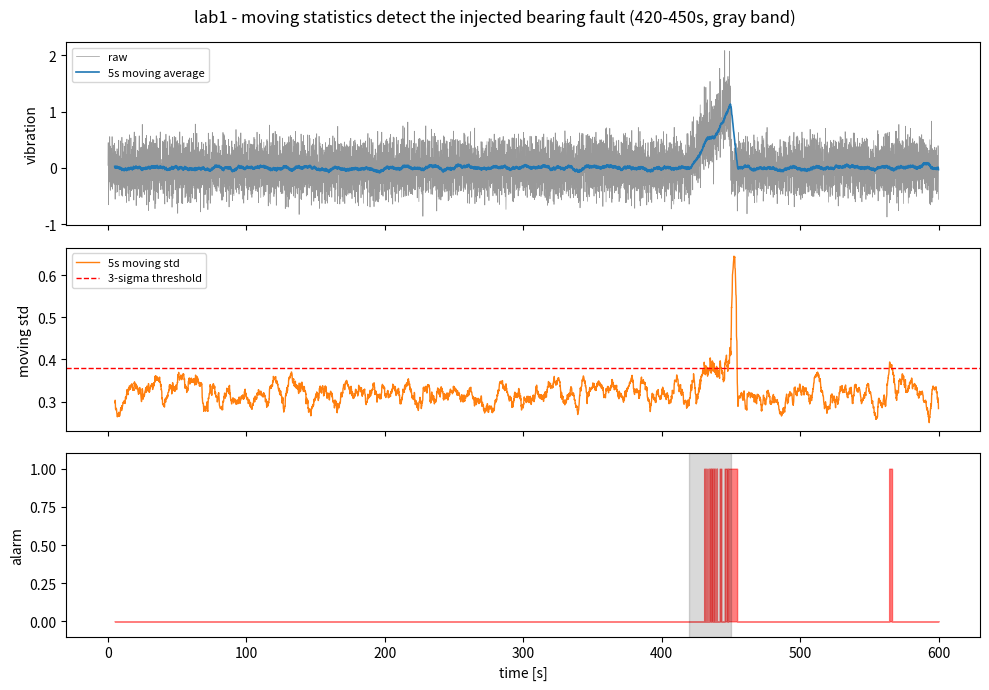

The matplotlib source for this figure: (Note: this script raises an exception after producing the figure.)
import os, sys
if os.path.basename(os.getcwd()) == 'notebooks':
    os.chdir(os.path.abspath(os.path.join(os.getcwd(), '..')))
sys.path.insert(0, os.getcwd())
print('작업 폴더:', os.getcwd())

import os
import time

import numpy as np
from numpy.lib.stride_tricks import sliding_window_view

HERE = os.getcwd()   # 노트북에는 __file__ 이 없다
OUT = os.path.join(HERE, "out")
os.makedirs(OUT, exist_ok=True)

rng = np.random.default_rng(42)

# 1초에 10번 샘플링하는 설비 센서 3채널을 10분치(6000샘플) 만든다.
FS = 10                      # 샘플링 주파수 [Hz]
N = 60 * 10 * FS             # 10분
t = np.arange(N) / FS        # 초 단위 시간축
CH = ["진동", "온도", "전류"]

vib = 0.4 * np.sin(2 * np.pi * 1.7 * t) + rng.normal(0, 0.15, N)   # 회전체 기본 진동
tmp = 60 + 3 * np.sin(2 * np.pi * t / 300) + rng.normal(0, 0.3, N)  # 5분 주기 온도 변동
cur = 12 + rng.normal(0, 0.4, N)                                    # 전류

# 7분(=420초) 지점부터 30초간 베어링 이상: 진동이 커지고 전류가 따라 오른다
fault = (t >= 420) & (t < 450)
vib[fault] += np.linspace(0, 1.2, fault.sum()) + rng.normal(0, 0.2, fault.sum())
cur[fault] += 1.5

X = np.stack([vib, tmp, cur], axis=1)   # (시간, 채널)

print("== (1) shape 부터 본다 ==")
print(f"  X.shape = {X.shape}  ← (샘플 {X.shape[0]}개, 채널 {X.shape[1]}개)")
print(f"  X.dtype = {X.dtype}   메모리 = {X.nbytes / 1024:.0f} KB")
print(f"  X[0]    = {np.round(X[0], 3)}   ← 한 시점의 3채널 값 (행 = 시점)")
print(f"  X[:, 0] = 진동 채널 전체 {X[:, 0].shape}   ← 열 = 채널")

def rms_loop(sig):
    """C로 짜던 방식 그대로 — 파이썬 for 루프"""
    total = 0.0
    for v in sig:
        total += v * v
    return (total / len(sig)) ** 0.5


def rms_vec(sig):
    """같은 계산, NumPy 한 줄"""
    return np.sqrt(np.mean(sig ** 2))


sig = X[:, 0]
t0 = time.perf_counter(); a = rms_loop(sig); t1 = time.perf_counter()
b = rms_vec(sig);          t2 = time.perf_counter()
print("\n== (2) 같은 RMS, 두 가지 방법 ==")
print(f"  for 루프 : {a:.6f}   {(t1 - t0) * 1e3:8.2f} ms")
print(f"  NumPy    : {b:.6f}   {(t2 - t1) * 1e3:8.2f} ms")
print(f"  → {(t1 - t0) / max(t2 - t1, 1e-9):.0f}배. 데이터가 100배 커지면 이 차이가 그대로 대기 시간이 된다")

# 센서마다 영점(offset)과 스케일이 다르다. 모델에 넣기 전에 반드시 맞춘다.
mu = X.mean(axis=0)    # (3,) 채널별 평균
sd = X.std(axis=0)     # (3,) 채널별 표준편차
Z = (X - mu) / sd      # (6000,3) - (3,) → NumPy가 (3,)를 모든 행에 자동 정렬

print("\n== (3) 표준화 (z-score) ==")
print(f"  채널별 평균  {np.round(mu, 2)}   표준편차 {np.round(sd, 2)}")
print(f"  (X - mu).shape = {(X - mu).shape}  ← (6000,3) 와 (3,) 가 계산된다. 이것이 브로드캐스팅")
print(f"  표준화 후 평균 {np.round(Z.mean(axis=0), 6)}  표준편차 {np.round(Z.std(axis=0), 3)}")
print("  왜 필요한가: 온도 60 과 진동 0.4 를 그대로 넣으면 모델이 온도만 본다 (실습 3에서 실측한다)")

W = FS * 5                                     # 5초 창
win = sliding_window_view(X[:, 0], W)          # (N-W+1, W) — 복사 없이 '보기'만 바꾼다
ma = win.mean(axis=1)
ms = win.std(axis=1)
t_w = t[W - 1:]

print("\n== (4) 5초 이동창 ==")
print(f"  sliding_window_view → {win.shape}   원본 메모리 재사용 여부: {win.base is not None}")
print(f"  이동평균 {ma.shape}, 이동표준편차 {ms.shape}")
print("  이동평균은 노이즈를 깎고, 이동표준편차는 '흔들림이 커졌는가'를 잡는다.")
print("  → 2단계 시계열 실습에서 만드는 특징(feature)이 대부분 이 두 개의 변형이다")

# 정상 구간(처음 5분)의 통계로 임계값을 잡고, 그 뒤를 판정한다.
base = ms[t_w < 300]
thr = base.mean() + 3 * base.std()             # 3-시그마 규칙
alarm = ms > thr

print("\n== (5) 3-시그마 임계값으로 이상 구간 찾기 ==")
print(f"  정상 구간 이동표준편차: 평균 {base.mean():.4f}, 표준편차 {base.std():.4f}")
print(f"  임계값 = 평균 + 3*표준편차 = {thr:.4f}")
print(f"  경보 샘플 수: {alarm.sum()} / {alarm.size}")

# 연속한 경보를 하나의 '구간'으로 묶는다 (True 가 끊기는 지점에서 자른다)
edges = np.diff(alarm.astype(int))
starts = np.flatnonzero(edges == 1) + 1
ends = np.flatnonzero(edges == -1) + 1
if alarm[0]:
    starts = np.r_[0, starts]
if alarm[-1]:
    ends = np.r_[ends, alarm.size]
print(f"  경보 구간 {len(starts)}개 (앞 5개만 표시):")
for s_i, e_i in list(zip(starts, ends))[:5]:
    dur = t_w[e_i - 1] - t_w[s_i]
    hit = "  ← 고장 구간 안" if t_w[s_i] < 450 and t_w[e_i - 1] > 420 else "  ← 오경보"
    print(f"    {t_w[s_i]:7.1f} ~ {t_w[e_i - 1]:7.1f} 초 ({dur:5.1f}s){hit}")
inside = sum(1 for a, b in zip(starts, ends) if t_w[a] < 450 and t_w[b - 1] > 420)
print(f"  요약: 고장 구간 안 {inside}개 / 바깥(오경보) {len(starts) - inside}개")
print("  읽는 법 두 가지:")
print("   - 검출이 늦다: 5초 창의 통계라 고장이 창을 채울 때까지 기다린다. 창 길이 = 지연 vs 안정성 trade-off")
print("   - 오경보가 섞인다: 3-시그마는 '정상도 가끔 넘는' 임계값이다. 짧은 구간을 버리는 규칙(예: 3초 이상 지속)이 현장에서 늘 따라붙는다")

print("\n== (6) axis 는 '없어지는 축' 이다 ==")
print(f"  X.shape            = {X.shape}")
print(f"  X.mean(axis=0).shape = {X.mean(axis=0).shape}  ← 시간축이 사라짐 = 채널별 평균")
print(f"  X.mean(axis=1).shape = {X.mean(axis=1).shape}  ← 채널축이 사라짐 = 시점별 평균(의미 없음)")
print("  실무 사고: 지우고 싶은 축 번호를 axis 에 넣는다")

try:
    import matplotlib
    matplotlib.use("Agg")
    import matplotlib.pyplot as plt

    fig, ax = plt.subplots(3, 1, figsize=(10, 7), sharex=True)
    ax[0].plot(t, X[:, 0], lw=0.5, color="0.6", label="raw")
    ax[0].plot(t_w, ma, lw=1.2, color="C0", label="5s moving average")
    ax[0].set_ylabel("vibration"); ax[0].legend(loc="upper left", fontsize=8)
    ax[1].plot(t_w, ms, lw=1.0, color="C1", label="5s moving std")
    ax[1].axhline(thr, color="r", ls="--", lw=1, label="3-sigma threshold")
    ax[1].set_ylabel("moving std"); ax[1].legend(loc="upper left", fontsize=8)
    ax[2].fill_between(t_w, 0, alarm.astype(float), step="mid", color="r", alpha=0.5)
    ax[2].axvspan(420, 450, color="k", alpha=0.15)
    ax[2].set_ylabel("alarm"); ax[2].set_xlabel("time [s]"); ax[2].set_ylim(-0.1, 1.1)
    fig.suptitle("lab1 - moving statistics detect the injected bearing fault (420-450s, gray band)")
    fig.tight_layout()
    path = os.path.join(OUT, "lab1_sensor.png")
    fig.savefig(path, dpi=110)
    print(f"\n  그림 저장: {os.path.relpath(path, HERE)}")
except ImportError:
    print("\n  (matplotlib 없음 — 그림은 건너뛴다)")

print("\n== 정리 ==")
print("  shape·브로드캐스팅·axis·마스킹 네 가지가 NumPy의 전부라고 봐도 된다.")
print("  강의에서 코드가 빨리 넘어가도 이 네 가지로 되짚으면 따라갈 수 있다.")

from IPython.display import Image, display
display(Image('out/lab1_sensor.png'))
